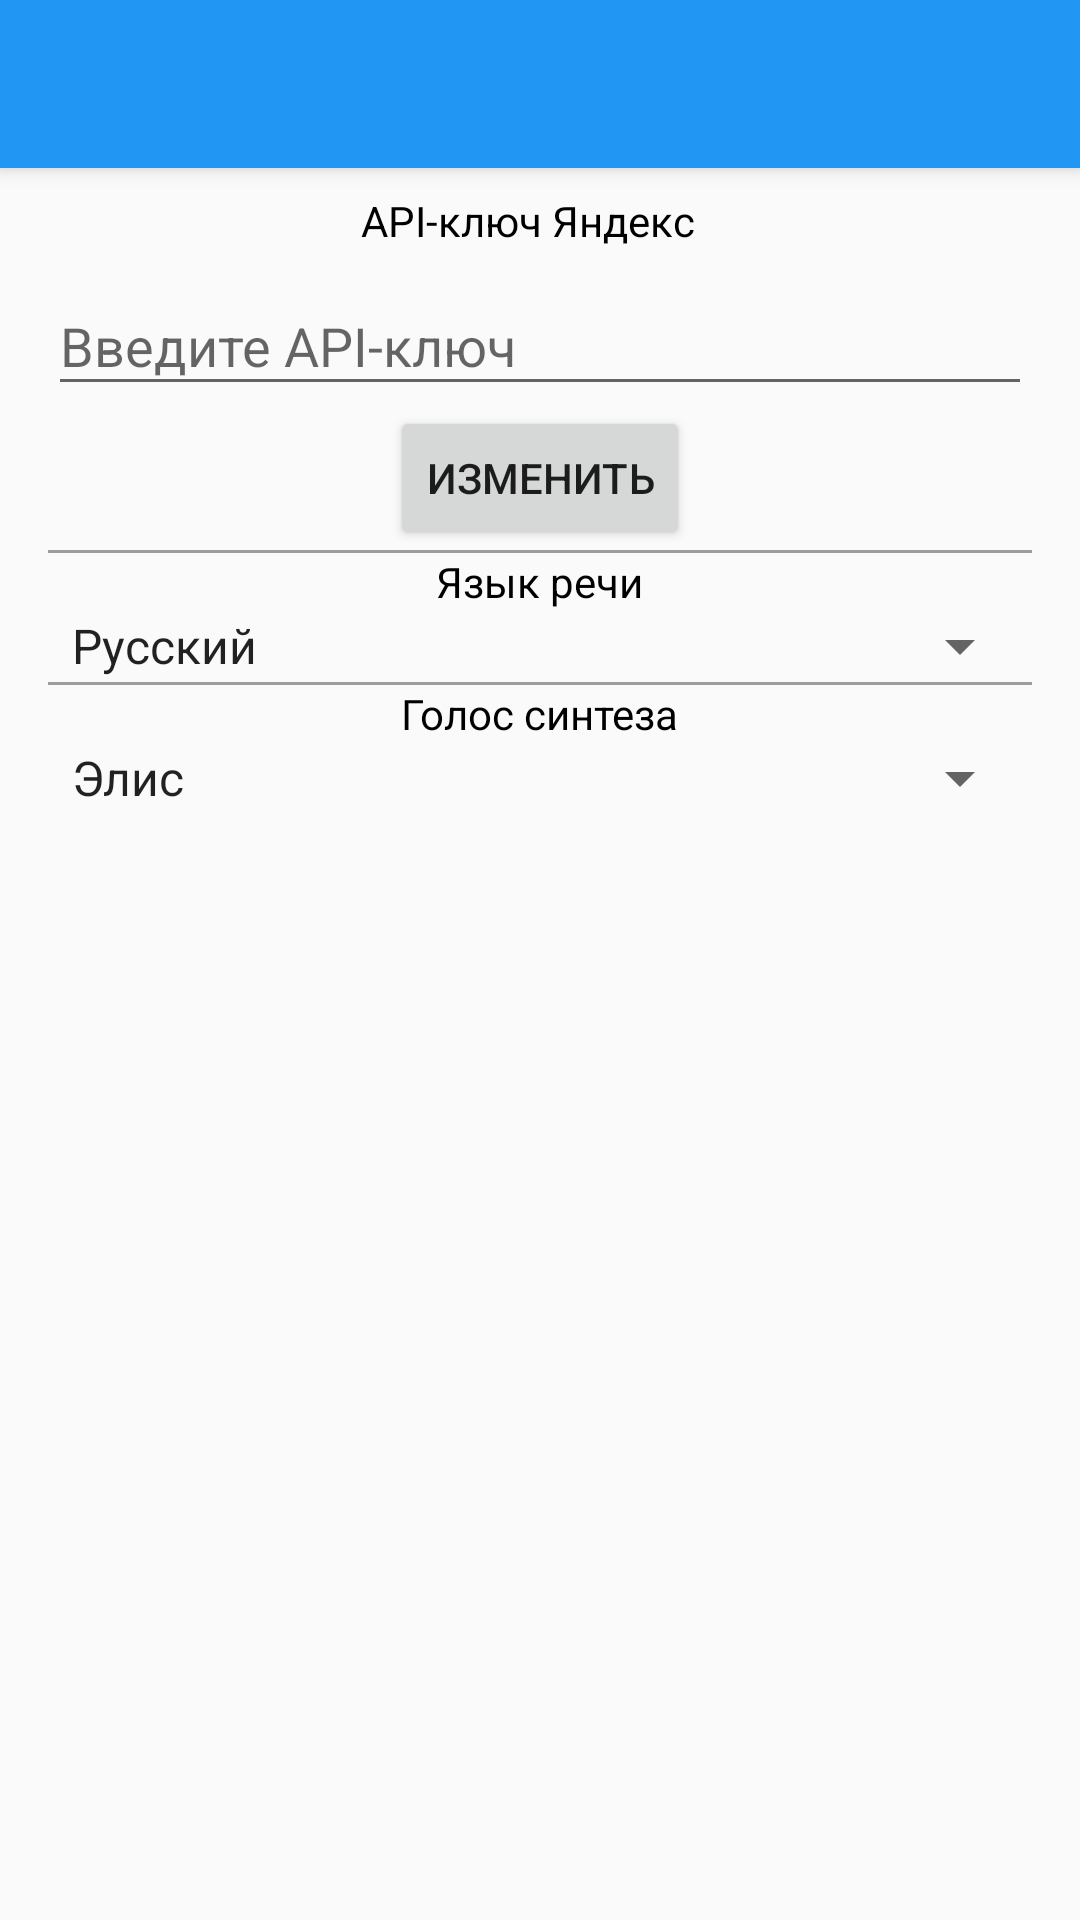

Write the Android layout XML for this screen, with the resource values it uses.
<!-- AndroidManifest.xml: application theme AppTheme -->
<!-- res/layout/activity_settings.xml -->
<?xml version="1.0" encoding="utf-8"?>
<android.support.v4.widget.DrawerLayout
    xmlns:android="http://schemas.android.com/apk/res/android"
    xmlns:tools="http://schemas.android.com/tools"
    xmlns:app="http://schemas.android.com/apk/res-auto"
    style="@style/DrawerLayout"
    tools:context=".ui.activities.DialogsActivity">

    <android.support.design.widget.CoordinatorLayout
        style="@style/MMParent">

        <android.support.design.widget.AppBarLayout
            style="@style/MWParent"
            app:theme="@style/AppTheme.AppBarOverlay">

            <android.support.v7.widget.Toolbar
                android:id="@+id/settings_toolbar"
                style="@style/ToolbarLayoutCustom"
                app:popupTheme="@style/AppTheme.PopupOverlay"/>

        </android.support.design.widget.AppBarLayout>

        <include layout="@layout/settings_content"/>

    </android.support.design.widget.CoordinatorLayout>

</android.support.v4.widget.DrawerLayout>
<!-- res/layout/settings_content.xml (included above) -->
<?xml version="1.0" encoding="utf-8"?>
<ScrollView style="@style/MainWindowCustom"
            xmlns:android="http://schemas.android.com/apk/res/android"
            xmlns:app="http://schemas.android.com/apk/res-auto"
            xmlns:tools="http://schemas.android.com/tools"
            android:scrollbars="none"
            app:layout_behavior="@string/appbar_scrolling_view_behavior"
            tools:context="com.nenton.speechya.ui.activities.SettingsActivity"
            tools:showIn="@layout/activity_settings">

    <LinearLayout
        style="@style/MWParent"
        android:gravity="center_horizontal"
        android:orientation="vertical"
        android:layout_marginTop="@dimen/spacing_small_8">

        <LinearLayout
            android:id="@+id/txt_api"
            style="@style/MWParent"
            android:gravity="center"
            android:orientation="horizontal">

            <TextView
                style="@style/TextSettings"
                android:text="@string/api_key"/>

            <ImageView
                android:id="@+id/information_api"
                style="@style/WWParent"
                android:layout_marginLeft="@dimen/spacing_small_8"
                android:src="@drawable/information"/>

        </LinearLayout>

        <android.support.design.widget.TextInputLayout
            android:id="@+id/edit_api_key_field"
            style="@style/MWParent"
            android:hint="@string/api_key_edit">

            <EditText
                android:id="@+id/edit_txt_api_key"
                style="@style/MWParent"
                android:inputType="text"/>
        </android.support.design.widget.TextInputLayout>

        <Button
            android:id="@+id/edit_api_key_button"
            style="@style/WWParent"
            android:text="@string/edit"/>

        <View
            style="@style/DividerLine"/>

        <TextView
            android:id="@+id/txt_speech"
            style="@style/TextSettings"
            android:text="@string/language_speech"/>

        <android.support.v7.widget.AppCompatSpinner
            android:id="@+id/spinner_language"
            style="@style/SpinnerCustom"
            android:entries="@array/spinner_language">
        </android.support.v7.widget.AppCompatSpinner>

        <View
            style="@style/DividerLine"/>

        <TextView
            android:id="@+id/txt_speech_voice"
            style="@style/TextSettings"
            android:text="@string/voice_synthes"/>

        <android.support.v7.widget.AppCompatSpinner
            android:id="@+id/spinner_voice"
            style="@style/SpinnerCustom"
            android:entries="@array/spinner_voice">
        </android.support.v7.widget.AppCompatSpinner>

    </LinearLayout>
</ScrollView>
<!-- resources referenced by this layout -->
<resources>
  <array name="spinner_language">
          <item>Русский</item>
          <item>Английский</item>
      </array>
  <array name="spinner_voice">
          <item>Элис</item>
          <item>Ермил</item>
          <item>Джейн</item>
          <item>Омах</item>
          <item>Захар</item>
      </array>
  <dimen name="spacing_small_8">8dp</dimen>
  <string name="api_key">API-ключ Яндекс</string>
  <string name="api_key_edit">Введите API-ключ</string>
  <string name="edit">Изменить</string>
  <string name="language_speech">Язык речи</string>
  <string name="voice_synthes">Голос синтеза</string>
  <style name="AppTheme.AppBarOverlay" parent="ThemeOverlay.AppCompat.Dark.ActionBar" />
  <style name="AppTheme.PopupOverlay" parent="ThemeOverlay.AppCompat.Light" />
  <style name="DividerLine">
          <item name="android:layout_width">match_parent</item>
          <item name="android:layout_height">1dp</item>
          <item name="android:background">@color/grey_light</item>
      </style>
  <style name="DrawerLayout" parent="MMParent">
          <item name="android:fitsSystemWindows">true</item>
      </style>
  <style name="MMParent">
          <item name="android:layout_width">match_parent</item>
          <item name="android:layout_height">match_parent</item>
      </style>
  <style name="MWParent">
          <item name="android:layout_width">match_parent</item>
          <item name="android:layout_height">wrap_content</item>
      </style>
  <style name="MainWindowCustom" parent="MMParent">
          <item name="android:paddingLeft">@dimen/spacing_normal_16</item>
          <item name="android:paddingRight">@dimen/spacing_normal_16</item>
      </style>
  <style name="SpinnerCustom" parent="MWParent">
          <item name="android:spinnerMode">dialog</item>
      </style>
  <style name="TextSettings" parent="WWParent">
          <item name="android:textColor">@color/black</item>
      </style>
  <style name="ToolbarLayoutCustom">
          <item name="android:layout_width">match_parent</item>
          <item name="android:layout_height">?attr/actionBarSize</item>
          <item name="android:background">@color/color_primary</item>
      </style>
  <style name="WWParent">
          <item name="android:layout_width">wrap_content</item>
          <item name="android:layout_height">wrap_content</item>
      </style>
  <style name="AppTheme" parent="Theme.AppCompat.Light.NoActionBar">
          
          <item name="colorPrimary">@color/colorPrimary</item>
          <item name="colorPrimaryDark">@color/colorPrimaryDark</item>
          <item name="colorAccent">@color/colorAccent</item>
      </style>
  <color name="grey_light">#9c9c9c</color>
  <dimen name="spacing_normal_16">16dp</dimen>
  <color name="black">#000000</color>
  <color name="color_primary">#2196F3</color>
  <color name="colorPrimary">#3F51B5</color>
  <color name="colorPrimaryDark">#303F9F</color>
  <color name="colorAccent">#FF4081</color>
</resources>
